Run: headless pygame with SDL's dummy video driver; simulated clock (each Clock.tick advances the game by its frame time, no real sleeping); random seed 0; keys injected as events and as key.get_pressed() state; mouse plan: one left click at the window centre at the start of phase 2, then a move to the lower-right quarter at the start of phase 3.
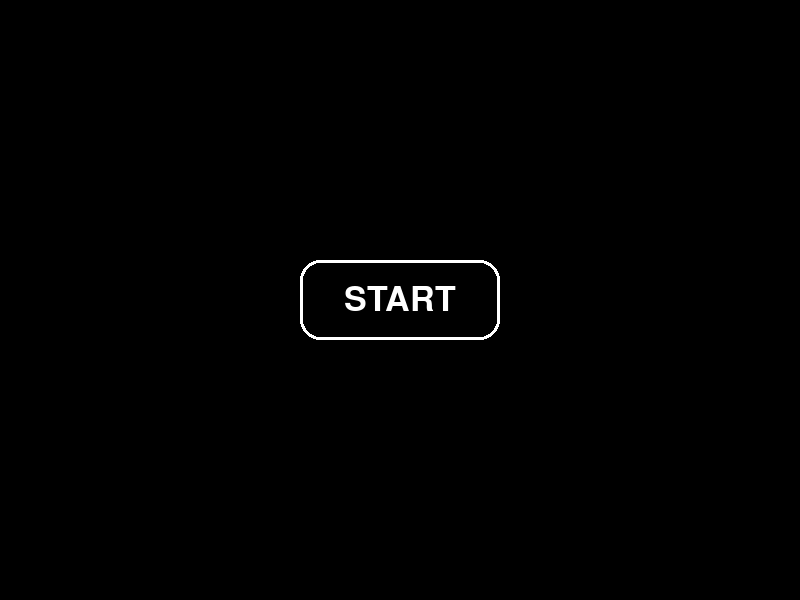
Frame 1 of 4 · flips 1–60 · no input
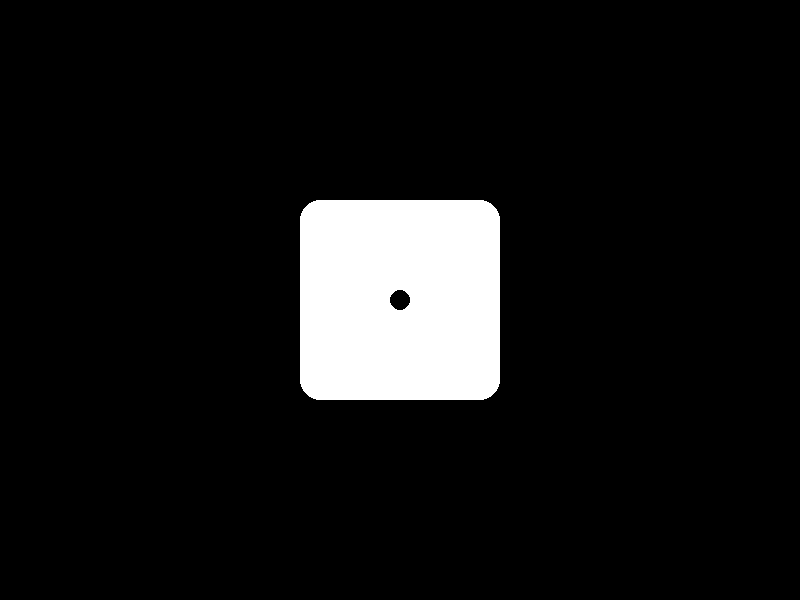
Frame 2 of 4 · flips 61–180 · clicked the window centre · tapped SPACE, RETURN · held RIGHT (→), D
Frame 3 of 4 · flips 181–300 · moved the mouse to the lower-right quarter · held DOWN (↓), S · screen unchanged from frame 2, image omitted
Frame 4 of 4 · flips 301–420 · held LEFT (←), A, UP (↑), W · screen unchanged from frame 3, image omitted

The pygame program that drew these frames:

import pygame
import sys
import random

# Initialize
pygame.init()

# Screen setup
WIDTH, HEIGHT = 800, 600
screen = pygame.display.set_mode((WIDTH, HEIGHT))
pygame.display.set_caption("Dice")

# Colors
WHITE = (255, 255, 255)
BLACK = (0, 0, 0)

# Font
font = pygame.font.SysFont("Arial", 50)

# Button setup
button_rect = pygame.Rect(WIDTH//2 - 100, HEIGHT//2 - 40, 200, 80)

# Game state
state = "start"            # Can be "start" or "dice"
dice_number = None         # Final result after roll
rolling = False            # Whether dice is currently spinning
roll_timer = 0             # Timer for animation

clock = pygame.time.Clock()

# ----------- DRAW FUNCTIONS -----------

def draw_start_screen():
    screen.fill(BLACK)
    pygame.draw.rect(screen, WHITE, button_rect, width=3, border_radius=20)
    pygame.draw.rect(screen, BLACK, button_rect.inflate(-6, -6), border_radius=20)
    text_surface = font.render("START", True, WHITE)
    text_rect = text_surface.get_rect(center=button_rect.center)
    screen.blit(text_surface, text_rect)

def draw_dice_face(number):
    dot_radius = 10
    die_size = 200
    die_rect = pygame.Rect(WIDTH//2 - die_size//2, HEIGHT//2 - die_size//2, die_size, die_size)

    pygame.draw.rect(screen, WHITE, die_rect, border_radius=20)
    
    cx, cy = die_rect.center
    offset = 40

    dot_positions = {
        1: [(cx, cy)],
        2: [(cx - offset, cy - offset), (cx + offset, cy + offset)],
        3: [(cx - offset, cy - offset), (cx, cy), (cx + offset, cy + offset)],
        4: [(cx - offset, cy - offset), (cx + offset, cy - offset),
            (cx - offset, cy + offset), (cx + offset, cy + offset)],
        5: [(cx - offset, cy - offset), (cx + offset, cy - offset),
            (cx, cy), (cx - offset, cy + offset), (cx + offset, cy + offset)],
        6: [(cx - offset, cy - offset), (cx + offset, cy - offset),
            (cx - offset, cy), (cx + offset, cy),
            (cx - offset, cy + offset), (cx + offset, cy + offset)]
    }

    for pos in dot_positions[number]:
        pygame.draw.circle(screen, BLACK, pos, dot_radius)

def draw_dice_screen():
    screen.fill(BLACK)
    if rolling:
        rand_face = random.randint(1, 6)
        draw_dice_face(rand_face)
    elif dice_number:
        draw_dice_face(dice_number)
    else:
        draw_dice_face(1)

# ----------- MAIN GAME LOOP -----------

running = True
while running:
    screen.fill(BLACK)

    for event in pygame.event.get():
        if event.type == pygame.QUIT:
            pygame.quit()
            sys.exit()

        if state == "start":
            if event.type == pygame.MOUSEBUTTONDOWN and button_rect.collidepoint(event.pos):
                state = "dice"

        elif state == "dice":
            if event.type == pygame.MOUSEBUTTONDOWN:
                rolling = True
                roll_timer = pygame.time.get_ticks()

    if state == "start":
        draw_start_screen()
    elif state == "dice":
        draw_dice_screen()
        if rolling:
            now = pygame.time.get_ticks()
            if now - roll_timer > 10000:  # 1 second spin
                dice_number = random.randint(1, 6)
                rolling = False

    pygame.display.flip()
    clock.tick(60)
